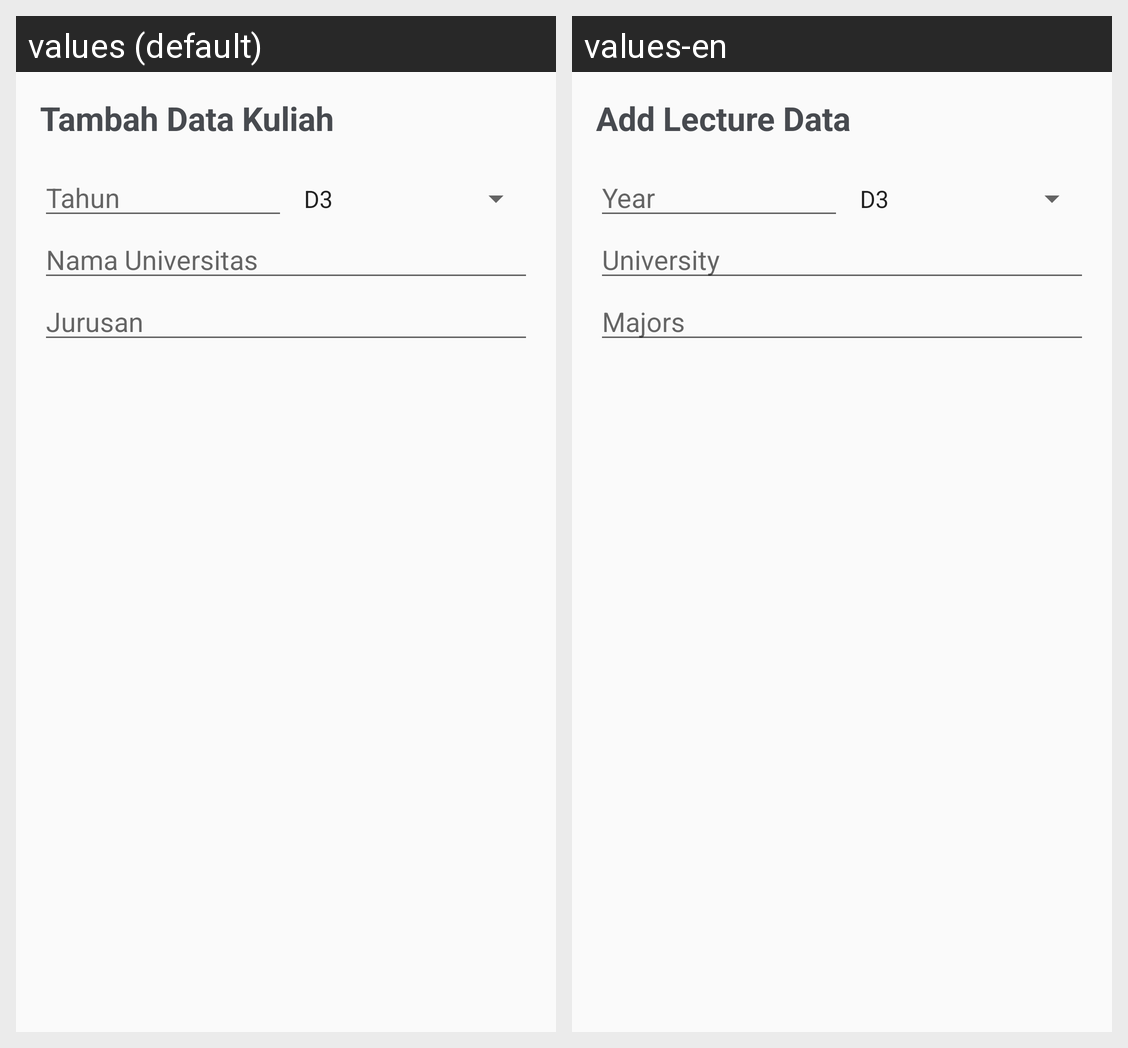

The same Android screen rendered under two of its app's locales, left to right. List the strings drawn on it with the default value and each locale's translation.
Android screen res/layout/dialog_pendidikan.xml rendered under 2 locales, left to right: values (default), values-en. Device: Nexus 5 (rendered at 1080×1920; each locale shown at half size, 540×960, under a caption strip naming it); theme AppTheme.
Strings drawn on this screen, with the default value and each locale's value (text and hints the layout hard-codes, and strings that could not be matched under every locale, appear in the picture but are not listed):

tambah_data_kuliah
  values: Tambah Data Kuliah
  values-en: Add Lecture Data

tahun
  values: Tahun
  values-en: Year

nama_universitas
  values: Nama Universitas
  values-en: University

fakultas
  values: Jurusan
  values-en: Majors
